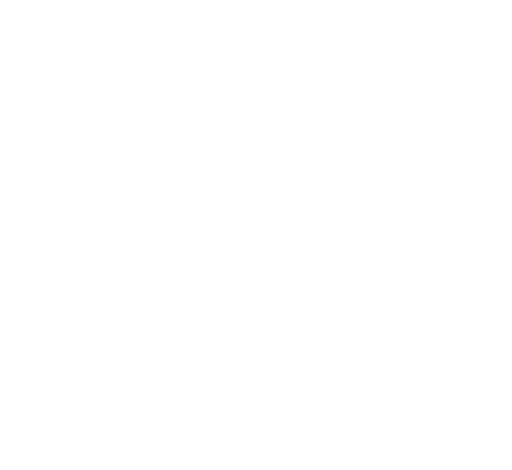
t = 0.00 s
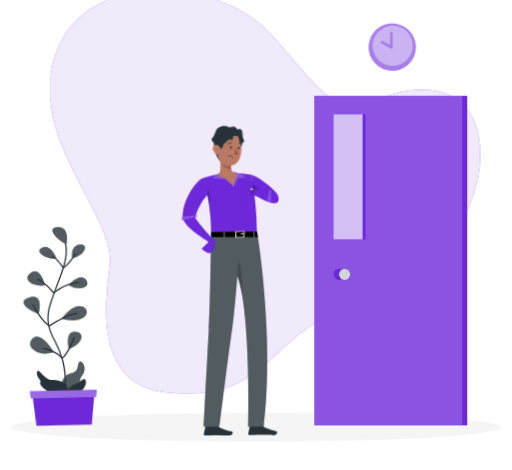
t = 1.62 s
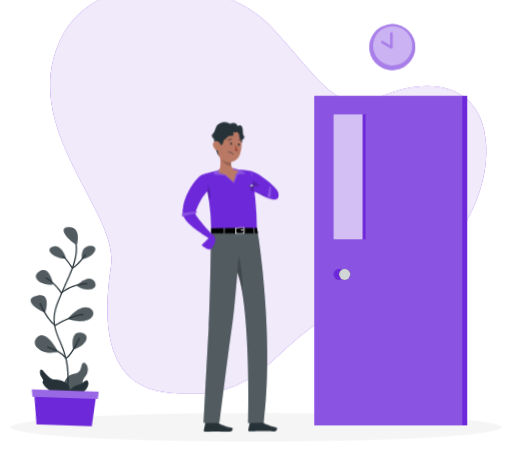
t = 3.42 s
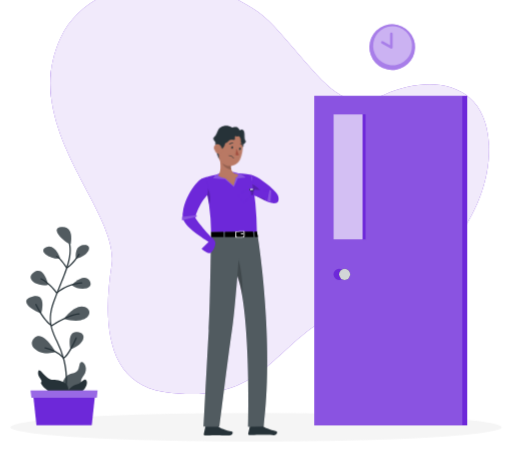
t = 4.82 s
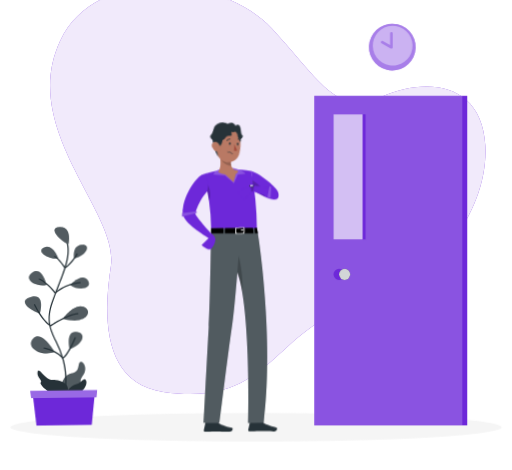
t = 6.62 s
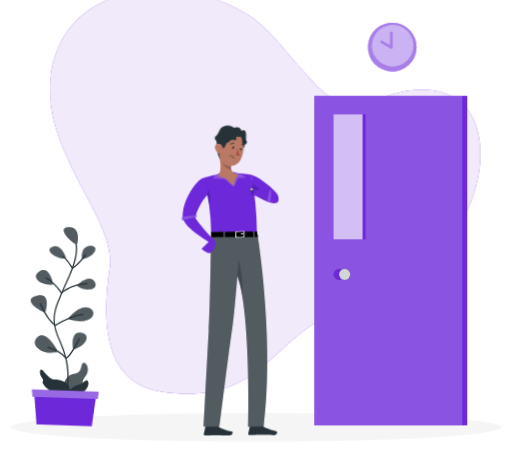
t = 8.12 s

The animated SVG that drew these frames (rendered in a browser with its animation timeline set to each time). Animation: 8 CSS @keyframes rules; one cycle of 9.62 s, repeats indefinitely.

<svg xmlns="http://www.w3.org/2000/svg" viewBox="48 79 404 371" id="ss-logout-m"><style>svg#ss-logout-m #head{transform-box:view-box;transform-origin:229px 212px;animation:4s ease-in-out 1.0s infinite k-head}svg#ss-logout-m #background-simple{transform-box:fill-box;transform-origin:center;animation:0.8s 1 both cubic-bezier(.2,.7,.2,1) bxGrow,8s infinite none ease-in-out drift;animation-delay:0s,0.9s}svg#ss-logout-m #Shadow{transform-box:fill-box;transform-origin:center;animation:0.6s 1 both linear bxFade;animation-delay:0.2s}svg#ss-logout-m #Clock{transform-box:fill-box;transform-origin:center;animation:0.7s 1 both cubic-bezier(.2,.7,.2,1) bxIn,2s infinite none ease-in-out pulse;animation-delay:0.18s,1.08s}svg#ss-logout-m #Plant{transform-box:fill-box;transform-origin:center bottom;animation:0.7s 1 both cubic-bezier(.2,.7,.2,1) bxIn,4.6s infinite none ease-in-out sway;animation-delay:0.36s,1.26s}svg#ss-logout-m #Door{transform-box:fill-box;transform-origin:center;animation:0.7s 1 both cubic-bezier(.2,.7,.2,1) bxIn;animation-delay:0.54s}svg#ss-logout-m #Character{transform-box:fill-box;transform-origin:center;animation:0.7s 1 both cubic-bezier(.2,.7,.2,1) bxIn,3.2s infinite none ease-in-out bob;animation-delay:0.72s,1.62s}@keyframes bob{0%,100%{transform:none}50%{transform:translateY(-3px)}}@keyframes bxFade{from{opacity:0}to{opacity:1}}@keyframes bxGrow{from{opacity:0;transform:scale(.92)}to{opacity:1;transform:none}}@keyframes bxIn{from{opacity:0;transform:translateY(14px)}to{opacity:1;transform:none}}@keyframes drift{0%,100%{transform:none}50%{transform:translate(4px,-3px) scale(1.02)}}@keyframes pulse{0%,100%{transform:scale(1)}50%{transform:scale(1.08)}}@keyframes sway{0%,100%{transform:rotate(-1.5deg)}50%{transform:rotate(2deg)}}@keyframes k-head{0%,100%{transform:rotate(0)}30%,50%{transform:rotate(-6deg)}75%{transform:rotate(3deg)}}@media (prefers-reduced-motion: reduce){svg#ss-logout-m *{animation:none!important}}</style><g id="background-simple"><path d="M94.93,114.42C122.85,55,222,63.36,260.25,105.16s50.7,68.6,85.21,53,78.52-11.44,81,38.17S388.59,304.57,324.41,321.92s-64.16,78.76-149.1,66.37C129,381.54,128,331.43,134.49,290S62.55,183.36,94.93,114.42Z" style="fill:#6D28D9" /><path d="M94.93,114.42C122.85,55,222,63.36,260.25,105.16s50.7,68.6,85.21,53,78.52-11.44,81,38.17S388.59,304.57,324.41,321.92s-64.16,78.76-149.1,66.37C129,381.54,128,331.43,134.49,290S62.55,183.36,94.93,114.42Z" style="fill:#fff;opacity:0.9" /></g><g id="Shadow"><ellipse id="path" cx="250" cy="416.24" rx="193.89" ry="11.32" style="fill:#f5f5f5" /></g><g id="Clock"><circle cx="357.54" cy="116.17" r="17.82" transform="translate(162.34 437.46) rotate(-76.72)" style="fill:#6D28D9" /><circle cx="357.54" cy="116.17" r="15.15" transform="matrix(0.16, -0.99, 0.99, 0.16, 185.61, 450.49)" style="fill:#fff;opacity:0.4" /><path d="M356.83,117.36a1,1,0,0,1-.49-.13l-7-4a1,1,0,1,1,1-1.74l5.53,3.13v-8.88a1,1,0,1,1,2,0v10.59a1,1,0,0,1-.5.87A1,1,0,0,1,356.83,117.36Z" style="fill:#6D28D9" /><circle cx="357.54" cy="116.17" r="17.82" transform="translate(162.34 437.46) rotate(-76.72)" style="fill:#fff;opacity:0.4" /></g><g id="Plant"><path d="M95.89,386.39s1.54-11.27,8.75-12.51,5-6.68,6.91-8.79,6.78,4.11,2.58,10.14-.77,4.14-2.58,9.75S95.23,395.74,95.89,386.39Z" style="fill:#263238" /><path d="M95.89,386.39s1.54-11.27,8.75-12.51,5-6.68,6.91-8.79,6.78,4.11,2.58,10.14-.77,4.14-2.58,9.75S95.23,395.74,95.89,386.39Z" style="fill:#fff;opacity:0.2;isolation:isolate" /><path d="M98.28,394.09l-.18,0a.51.51,0,0,1-.28-.65c0-.12,4.48-12,.18-30a77,77,0,0,0-5.59-15c-4.17-9-7.76-16.84-2.43-31.41,1.64-4.51,3.35-8.71,5-12.78,6.11-15,10.93-26.86,5.84-37.83a.52.52,0,0,1,.25-.67.5.5,0,0,1,.66.25c5.27,11.36.38,23.4-5.82,38.63-1.66,4.06-3.36,8.25-5,12.74-5.19,14.18-1.84,21.45,2.39,30.65A78.11,78.11,0,0,1,99,363.14c4.38,18.39-.17,30.51-.22,30.63A.51.51,0,0,1,98.28,394.09Z" style="fill:#263238" /><path d="M100.35,391.46s4.66-7-2.07-10.64-8.07-.7-12.23-3.3-7.32-8.88-8-4.86,4.1,6.32,2.4,8.16S91.73,394.62,100.35,391.46Z" style="fill:#263238" /><path d="M103.72,271.8s3.43-14.12-6.89-13.59S98.89,270.71,103.72,271.8Z" style="fill:#263238" /><path d="M95.63,283.09s-4.07-12.26-11.16-9S88.37,283.9,95.63,283.09Z" style="fill:#263238" /><path d="M108.11,283.18s-1.9-9.9,5.84-10.72S118.94,280.69,108.11,283.18Z" style="fill:#263238" /><path d="M104.59,304s9.66-10.11,14-3.5S111.36,309.42,104.59,304Z" style="fill:#263238" /><path d="M86.05,303.78S82.86,288.53,74.84,294,78.85,305.91,86.05,303.78Z" style="fill:#263238" /><path d="M80.42,326.43s5-16.06-6.43-13.38S72,323.31,80.42,326.43Z" style="fill:#263238" /><path d="M98.56,330.57s8.81-12.25,16.55-9.21S117.67,336.29,98.56,330.57Z" style="fill:#263238" /><path d="M91.76,356.69S82,338.94,75.11,345.74,81.05,360.85,91.76,356.69Z" style="fill:#263238" /><path d="M103.72,354.65s-3.33-14.12,5-13.62S115.54,350.43,103.72,354.65Z" style="fill:#263238" /><g style="opacity:0.2;isolation:isolate"><path d="M103.72,271.8s3.43-14.12-6.89-13.59S98.89,270.71,103.72,271.8Z" style="fill:#fff" /><path d="M95.63,283.09s-4.07-12.26-11.16-9S88.37,283.9,95.63,283.09Z" style="fill:#fff" /><path d="M108.11,283.18s-1.9-9.9,5.84-10.72S118.94,280.69,108.11,283.18Z" style="fill:#fff" /><path d="M104.59,304s9.66-10.11,14-3.5S111.36,309.42,104.59,304Z" style="fill:#fff" /><path d="M86.05,303.78S82.86,288.53,74.84,294,78.85,305.91,86.05,303.78Z" style="fill:#fff" /><path d="M80.42,326.43s5-16.06-6.43-13.38S72,323.31,80.42,326.43Z" style="fill:#fff" /><path d="M98.56,330.57s8.81-12.25,16.55-9.21S117.67,336.29,98.56,330.57Z" style="fill:#fff" /><path d="M91.76,356.69S82,338.94,75.11,345.74,81.05,360.85,91.76,356.69Z" style="fill:#fff" /><path d="M103.72,354.65s-3.33-14.12,5-13.62S115.54,350.43,103.72,354.65Z" style="fill:#fff" /></g><path d="M100.74,291h-.1a.52.52,0,0,1-.32-.22c0-.08-4.59-7.31-7.7-8.86a.5.5,0,1,1,.44-.89c2.93,1.45,6.76,7.13,7.83,8.78,5.39-3.82,9.07-10.29,9.11-10.36a.49.49,0,0,1,.68-.19.51.51,0,0,1,.19.68c-.16.29-4,7.09-9.85,11A.54.54,0,0,1,100.74,291Z" style="fill:#263238" /><path d="M92.84,310.88h-.06a.5.5,0,0,1-.35-.21c-.05-.08-5.63-7.92-12.23-11.13a.5.5,0,1,1,.44-.9c6,2.91,11,9.25,12.28,11,8.37-7.14,19.45-7.75,19.56-7.76a.48.48,0,0,1,.52.48.49.49,0,0,1-.47.52c-.11,0-11.22.62-19.36,7.87A.5.5,0,0,1,92.84,310.88Z" style="fill:#263238" /><path d="M88.86,336.62a.46.46,0,0,1-.28-.08c-6.61-4.48-12.36-16.48-12.6-17a.5.5,0,0,1,.24-.67.51.51,0,0,1,.67.24c0,.12,5.7,11.91,12,16.4,1.94-1.31,12.81-8.4,21.52-9.27a.5.5,0,1,1,.1,1c-9.14.92-21.22,9.21-21.34,9.3A.54.54,0,0,1,88.86,336.62Z" style="fill:#263238" /><path d="M98.28,362.15a.52.52,0,0,1-.38-.17,27.42,27.42,0,0,0-14.39-7.8.5.5,0,1,1,.21-1A28.56,28.56,0,0,1,98.35,361c4.26-3.36,9.25-15.31,9.3-15.44a.5.5,0,0,1,.93.39c-.22.53-5.45,13-10,16.14A.51.51,0,0,1,98.28,362.15Z" style="fill:#263238" /><path d="M99.63,389.78s4-6.36,8.51-7.26,6.46-6.11,8.13-3S113.34,393,99.63,389.78Z" style="fill:#263238" /><polygon points="120.37 414.75 76.74 414.75 73.82 387.83 123.29 387.83 120.37 414.75" style="fill:#6D28D9" /><polygon points="124.31 392.93 72.8 392.93 72.14 387.23 124.97 387.23 124.31 392.93" style="fill:#6D28D9" /><polygon points="124.31 392.93 72.8 392.93 72.14 387.23 124.97 387.23 124.31 392.93" style="fill:#fff;opacity:0.30000000000000004" /></g><g id="Door"><rect x="295.97" y="154.62" width="120.74" height="260.13" style="fill:#6D28D9" /><rect x="295.97" y="154.62" width="116.89" height="260.13" style="fill:#fff;opacity:0.2" /><rect x="311.16" y="169.23" width="25.28" height="98.69" style="fill:#6D28D9" /><rect x="311.16" y="169.23" width="22.94" height="98.69" style="fill:#fff;opacity:0.7000000000000001" /><path d="M319.94,295.57a4.39,4.39,0,1,1-4.39-4.39A4.38,4.38,0,0,1,319.94,295.57Z" style="fill:#6D28D9" /><circle cx="319.94" cy="295.57" r="4.39" style="fill:#263238" /><circle cx="319.94" cy="295.57" r="4.39" style="fill:#fff;opacity:0.8" /></g><g id="Character"><g id="group"><path d="M257,237.37a75.09,75.09,0,0,1-9.09-5.19l-.87-7.85-.81-7.36c5.83,1.38,18.81,11.52,20.91,16C268.66,236.18,268.9,242.9,257,237.37Z" style="fill:#6D28D9" /><path d="M218.93,415h-8.27a.59.59,0,0,0-.58.47l-1.34,6.06a1,1,0,0,0,.78,1.19l.22,0c2.67,0,4.62-.21,8-.21,2.07,0,8.32.22,11.17.22s3.23-2.82,2.07-3.08c-5.25-1.15-9.2-2.73-10.88-4.24A1.66,1.66,0,0,0,218.93,415Z" style="fill:#263238" /><path d="M254,414.78h-8.27a.6.6,0,0,0-.58.47l-1.34,6.06a1,1,0,0,0,.77,1.19.82.82,0,0,0,.22,0c2.68,0,4.63-.2,8-.2,2.07,0,8.31.21,11.17.21s3.23-2.82,2.06-3.08c-5.25-1.14-9.2-2.73-10.88-4.24A1.65,1.65,0,0,0,254,414.78Z" style="fill:#263238" /><path d="M214.55,261.68h36.13c3.44,18.76,13.06,94.59,5.35,153.75l-12.24.38s2.27-89.87-8.53-118.9c-1.25,15.54-2.72,32.07-4,40.87-3.15,21.65-10.09,78-10.09,78H208.72s2.76-54.36,3.94-75.64C213.94,317.07,214.5,266.42,214.55,261.68Z" style="fill:#263238" /><path d="M208.72,415.81h12.45s6.94-56.39,10.09-78c1.28-8.79,2.75-25.32,4-40.86a97.49,97.49,0,0,1,4,15.63c6.45,34.83,4.49,103.27,4.49,103.27l12.23-.16c7.72-59.16-1.9-135.35-5.34-153.54H214.55c-.05,4.33-.6,55.18-1.89,78.28C211.48,361.67,208.72,415.81,208.72,415.81Z" style="fill:#fff;opacity:0.2;isolation:isolate" /><path d="M235.26,296.91a97.49,97.49,0,0,1,4,15.63c1-13.82-3-28.49-3-28.49Z" style="opacity:0.2;isolation:isolate" /><path d="M250.68,262.11H214.55a175.76,175.76,0,0,0-1.66-21.58c-.55-3.91-1.29-8-2.27-12a74.58,74.58,0,0,0-2.69-8.76s16-6.55,38.31-2.78A252.47,252.47,0,0,1,250.68,262.11Z" style="fill:#6D28D9" /><polygon points="225.43 266.14 247.98 266.15 247.64 261.71 225.43 261.98 225.43 266.14" /><polygon points="249.1 266.15 251.48 266.15 250.68 261.68 248.75 261.7 249.1 266.15" /><polygon points="224.31 262 214.55 262.11 214.55 266.14 224.31 266.14 224.31 262" /><path d="M240.76,261.41c-.28-.25-6.52-.16-7,.4,0,0-.24,4.24.05,4.61s6.27-.15,6.83-.17S241,261.66,240.76,261.41Zm-.69,4.43c-.47,0-5.37.44-5.61.13a20.26,20.26,0,0,1-.05-3.79c.38-.45,5.51-.53,5.74-.32S240.53,265.82,240.07,265.84Z" style="fill:#fff" /><path d="M239.67,263.09l-1.23,0a.45.45,0,0,0-.44.43v0a.45.45,0,0,0,.47.48l1.23-.05a.45.45,0,0,0,.43-.5A.46.46,0,0,0,239.67,263.09Z" style="fill:#fff" /><path d="M212.89,240.53c-.55-3.91-1.29-8-2.27-12a6.15,6.15,0,0,1,1.45-.79S215.55,234.9,212.89,240.53Z" style="opacity:0.2;isolation:isolate" /><path d="M207.93,219.75c-7.37,3.5-17.42,25-15.37,32.28s20.1,17.82,20.1,17.82L207,275.33s4.57,3.88,6.63,3.43,4.42-5.48,4.27-8-3.3-4.62-3.3-4.62-12.82-13.7-13.08-16.87c-.63-7.63,9.33-20,9.33-20Z" style="fill:#6D28D9" /><path d="M207.93,219.75c-4.17.82-16.82,17.44-15.64,31l10.1-1.45s3-10.21,9.21-16.39c0,0,1.41-3.75-.39-9.81C210.54,220.82,207.93,219.75,207.93,219.75Z" style="fill:#6D28D9" /><polygon points="191.59 250.21 203.07 248.75 203.07 250.21 191.59 252.95 191.59 250.21" style="fill:#6D28D9" /><polygon points="191.59 250.21 203.07 248.75 203.07 250.21 191.59 252.95 191.59 250.21" style="fill:#fff;opacity:0.2;isolation:isolate" /><path d="M257,237.37a75.09,75.09,0,0,1-9.09-5.19l-.87-7.85C249.13,225.47,256.83,230.2,257,237.37Z" style="opacity:0.2;isolation:isolate" /><path d="M260.18,229.66s-13.76-1.66-16.26-1.25-7.92,5.18-8.13,5.35,3.8,5.3,4.65,5.12,5.26-4.69,5.38-5.12.36-1.14.36-1.14l13.1,4.22S262.2,232.51,260.18,229.66Z" style="fill:#6D28D9" /><path d="M244.93,228.41a8.43,8.43,0,0,1,1.28,4.54l1.39,0a5.53,5.53,0,0,0,.31-4.41Z" style="fill:#6D28D9" /><path d="M244.93,228.41a8.43,8.43,0,0,1,1.28,4.54l1.39,0a5.53,5.53,0,0,0,.31-4.41Z" style="opacity:0.2;isolation:isolate" /><path d="M248.38,228.87c0,.51-.9.85-1.91.77s-1.81-.55-1.77-1,.89-.85,1.91-.77S248.42,228.37,248.38,228.87Z" style="fill:#263238" /><path d="M247.91,228.51c0,.37-.65.63-1.4.57s-1.33-.41-1.3-.78.66-.62,1.4-.56S247.94,228.14,247.91,228.51Z" style="fill:#6D28D9" /><path d="M247.91,228.51c0,.37-.65.63-1.4.57s-1.33-.41-1.3-.78.66-.62,1.4-.56S247.94,228.14,247.91,228.51Z" style="fill:#fff;opacity:0.7000000000000001;isolation:isolate" /><polygon points="258.95 237.41 260.62 228.84 261.98 229.36 261.51 238.38 258.95 237.41" style="fill:#6D28D9" /><polygon points="258.95 237.41 260.62 228.84 261.98 229.36 261.51 238.38 258.95 237.41" style="fill:#fff;opacity:0.2;isolation:isolate" /><path d="M216.19,219.75s1.5-3.81,8.69-5.06,15.08,2.05,17,4.45l-6.17.61-3.13,6.81-7.11-6.07Z" style="fill:#6D28D9" /><path d="M216.19,219.75s1.5-3.81,8.69-5.06,15.08,2.05,17,4.45l-6.17.61-3.13,6.81-7.11-6.07Z" style="fill:#fff;opacity:0.2;isolation:isolate" /><path d="M220.07,217.65c1.38,1.25,3.6,1.79,5.72,2l6.46,6,1.89-6.56s2.45-.87,1.38-2.46c-3-.49-4.43-1.89-5-3.67a8.53,8.53,0,0,1-.3-3.41,15.87,15.87,0,0,1,.25-1.91l-10.05-7.44C221.71,205.05,223.32,214.09,220.07,217.65Z" style="fill:#b97964" /><g id="head"><path d="M222.71,204.87c.4,6,5.35,7.69,7.78,8a8.53,8.53,0,0,1-.3-3.41Z" style="opacity:0.2;isolation:isolate" /><path d="M240.32,187.48s1.15,7.72-3.83,11.33-5-13.86-5-13.86Z" style="fill:#263238" /><path d="M222,206.27a8.51,8.51,0,0,0,9.77,3.3,9.53,9.53,0,0,0,5.42-4.41q.24-.43.45-.9c2.45-5.74,3.23-15.77-2.83-19.52a9.23,9.23,0,0,0-12.72,2.89,9,9,0,0,0-1.38,4.06C220,198.39,219.25,202.3,222,206.27Z" style="fill:#b97964" /><path d="M230.52,195.27c-.13.53.11,1,.47,1.09s.72-.33.81-.87-.12-1-.47-1.09S230.62,194.73,230.52,195.27Z" style="fill:#263238" /><path d="M236.64,196.32c-.13.53.12,1,.47,1.08s.72-.33.81-.87-.12-1-.47-1.09S236.73,195.8,236.64,196.32Z" style="fill:#263238" /><path d="M234.65,196.25a19.37,19.37,0,0,0,1.79,5.07,3.18,3.18,0,0,1-2.68.05Z" style="fill:#a24e3f" /><path d="M229,193a.36.36,0,0,0,.33-.07,2.55,2.55,0,0,1,2.21-.72.32.32,0,0,0,.39-.24.31.31,0,0,0-.23-.38h0a3.18,3.18,0,0,0-2.8.86.33.33,0,0,0,0,.46h0A.38.38,0,0,0,229,193Z" style="fill:#263238" /><path d="M228.6,201.5h0a5,5,0,0,1,3.92,2.34.18.18,0,0,1-.07.23.15.15,0,0,1-.22-.06h0a4.73,4.73,0,0,0-3.65-2.15.17.17,0,0,1-.16-.17v0a.17.17,0,0,1,.17-.16Z" style="fill:#263238" /><path d="M239.63,194.66a.28.28,0,0,0,.18,0,.33.33,0,0,0,.23-.39h0a3.18,3.18,0,0,0-2-2.18.32.32,0,0,0-.4.22h0a.33.33,0,0,0,.22.4h0a2.58,2.58,0,0,1,1.54,1.75A.35.35,0,0,0,239.63,194.66Z" style="fill:#263238" /><path d="M230.66,180.92c-.8-.11-1.6-.2-2.4-.24a12,12,0,0,0-6.72,1.34c-4.63,2.75-3.83,9.78-3.23,14.34.79,6.06,3.17,8.8,3.17,8.8-1.44-2.89-1-8.52-.07-8.66s.87.94.87.94c2.09-1.3,4-5,3.32-7.58-.5-2,1.73-3.46,3.6-2.53l.57.28.89.41Z" style="fill:#263238" /><path d="M216.91,196.65a6.39,6.39,0,0,0,3.08,3.81c2,1.07,3.46-.59,3.33-2.72-.14-1.89-1.31-4.78-3.51-5A2.87,2.87,0,0,0,216.91,196.65Z" style="fill:#b97964" /><path d="M233.34,186.68c-.44.77.66,3.25-1.83,2.66s-2.66.46-4.42,2.17-5.34-.89-5.34-.89l-3.9.51s-2.86-2.56-1.07-3.94,2.18-3.34,3.27-5.65,5.95-5.31,11.1-1.8c0,0,2.74-.94,3.95-.26a7.32,7.32,0,0,1,2.17,2.49,1.84,1.84,0,0,1,2.78-.09c1.4,1.46.29,6.68,1.49,8s-1.49,2.93-1.49,2.93-2.11-.5-2.11-2.05c0-2.74-.4-3.72-1.74-4.22a1.25,1.25,0,0,0-1.4.43S234,185.46,233.34,186.68Z" style="fill:#263238" /></g></g></g></svg>
